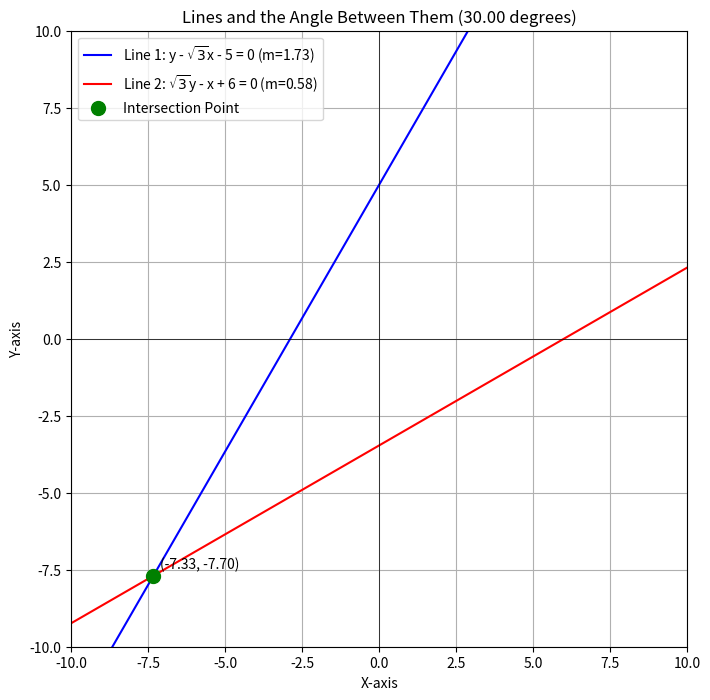

Write the Python code that produced this figure.
import numpy as np
import matplotlib.pyplot as plt

def find_angle_between_lines_and_plot():
    # Line 1: y - sqrt(3)x - 5 = 0
    # Slope m1 = sqrt(3)
    m1 = np.sqrt(3)

    # Line 2: sqrt(3)y - x + 6 = 0 
    # Slope m2 = 1 / np.sqrt(3)
    m2 = 1 / np.sqrt(3)

    # Calculate the angle using the formula: tan(theta) = |(m1 - m2) / (1 + m1 * m2)|
    # We use arctan2 to handle different quadrants and ensure the angle is correctly calculated
    # The angle returned by atan2 is in radians.
    angle_radians = np.arctan2(m1 - m2, 1 + m1 * m2)

    # Convert the angle from radians to degrees
    angle_degrees = np.degrees(angle_radians)

    # Ensure the angle is between 0 and 180 degrees (acute angle)
    if angle_degrees < 0:
        angle_degrees += 180.0
    if angle_degrees > 90:
        angle_degrees = 180.0 - angle_degrees

    print(f"The angle between the lines is {angle_degrees:.2f} degrees")

    # --- Plotting the lines ---

    plt.figure(figsize=(10, 8))

    # Generate x values
    x_vals = np.linspace(-10, 10, 400)

    # Calculate y values for Line 1: y = sqrt(3)x + 5
    y1_vals = m1 * x_vals + 5

    # Calculate y values for Line 2: y = (1/sqrt(3))x - 6/sqrt(3)
    y2_vals = m2 * x_vals - 6 / np.sqrt(3)

    # Plot Line 1
    plt.plot(x_vals, y1_vals, label=f'Line 1: y - $\\sqrt{{3}}$x - 5 = 0 (m={m1:.2f})', color='blue')

    # Plot Line 2
    plt.plot(x_vals, y2_vals, label=f'Line 2: $\\sqrt{{3}}$y - x + 6 = 0 (m={m2:.2f})', color='red')

    # Find the intersection point for labeling and drawing the angle
    # Set equations equal: m1*x + c1 = m2*x + c2
    # x(m1 - m2) = c2 - c1
    # x = (c2 - c1) / (m1 - m2)
    c1 = 5
    c2 = -6 / np.sqrt(3)
    
    # Check for parallel lines (m1 == m2) to avoid division by zero
    if abs(m1 - m2) > 1e-9: 
        x_intersect = (c2 - c1) / (m1 - m2)
        y_intersect = m1 * x_intersect + c1
        plt.scatter(x_intersect, y_intersect, color='green', s=100, zorder=5, label='Intersection Point')
        plt.annotate(f'({x_intersect:.2f}, {y_intersect:.2f})', 
                     (x_intersect, y_intersect), 
                     textcoords="offset points", xytext=(5,5), ha='left')
    else:
        print("The lines are parallel.")
        x_intersect = None
        y_intersect = None


    plt.xlabel('X-axis')
    plt.ylabel('Y-axis')
    plt.title(f'Lines and the Angle Between Them ({angle_degrees:.2f} degrees)')
    plt.axhline(0, color='black', linewidth=0.5)
    plt.axvline(0, color='black', linewidth=0.5)
    plt.grid(True)
    plt.legend()
    plt.ylim(-10, 10)
    plt.xlim(-10, 10)
    plt.gca().set_aspect('equal', adjustable='box')
    plt.savefig("fig2.png")
    plt.show()

    print("Figure saved as fig2.png")

# Call the function to execute the code and generate the plot
find_angle_between_lines_and_plot()
